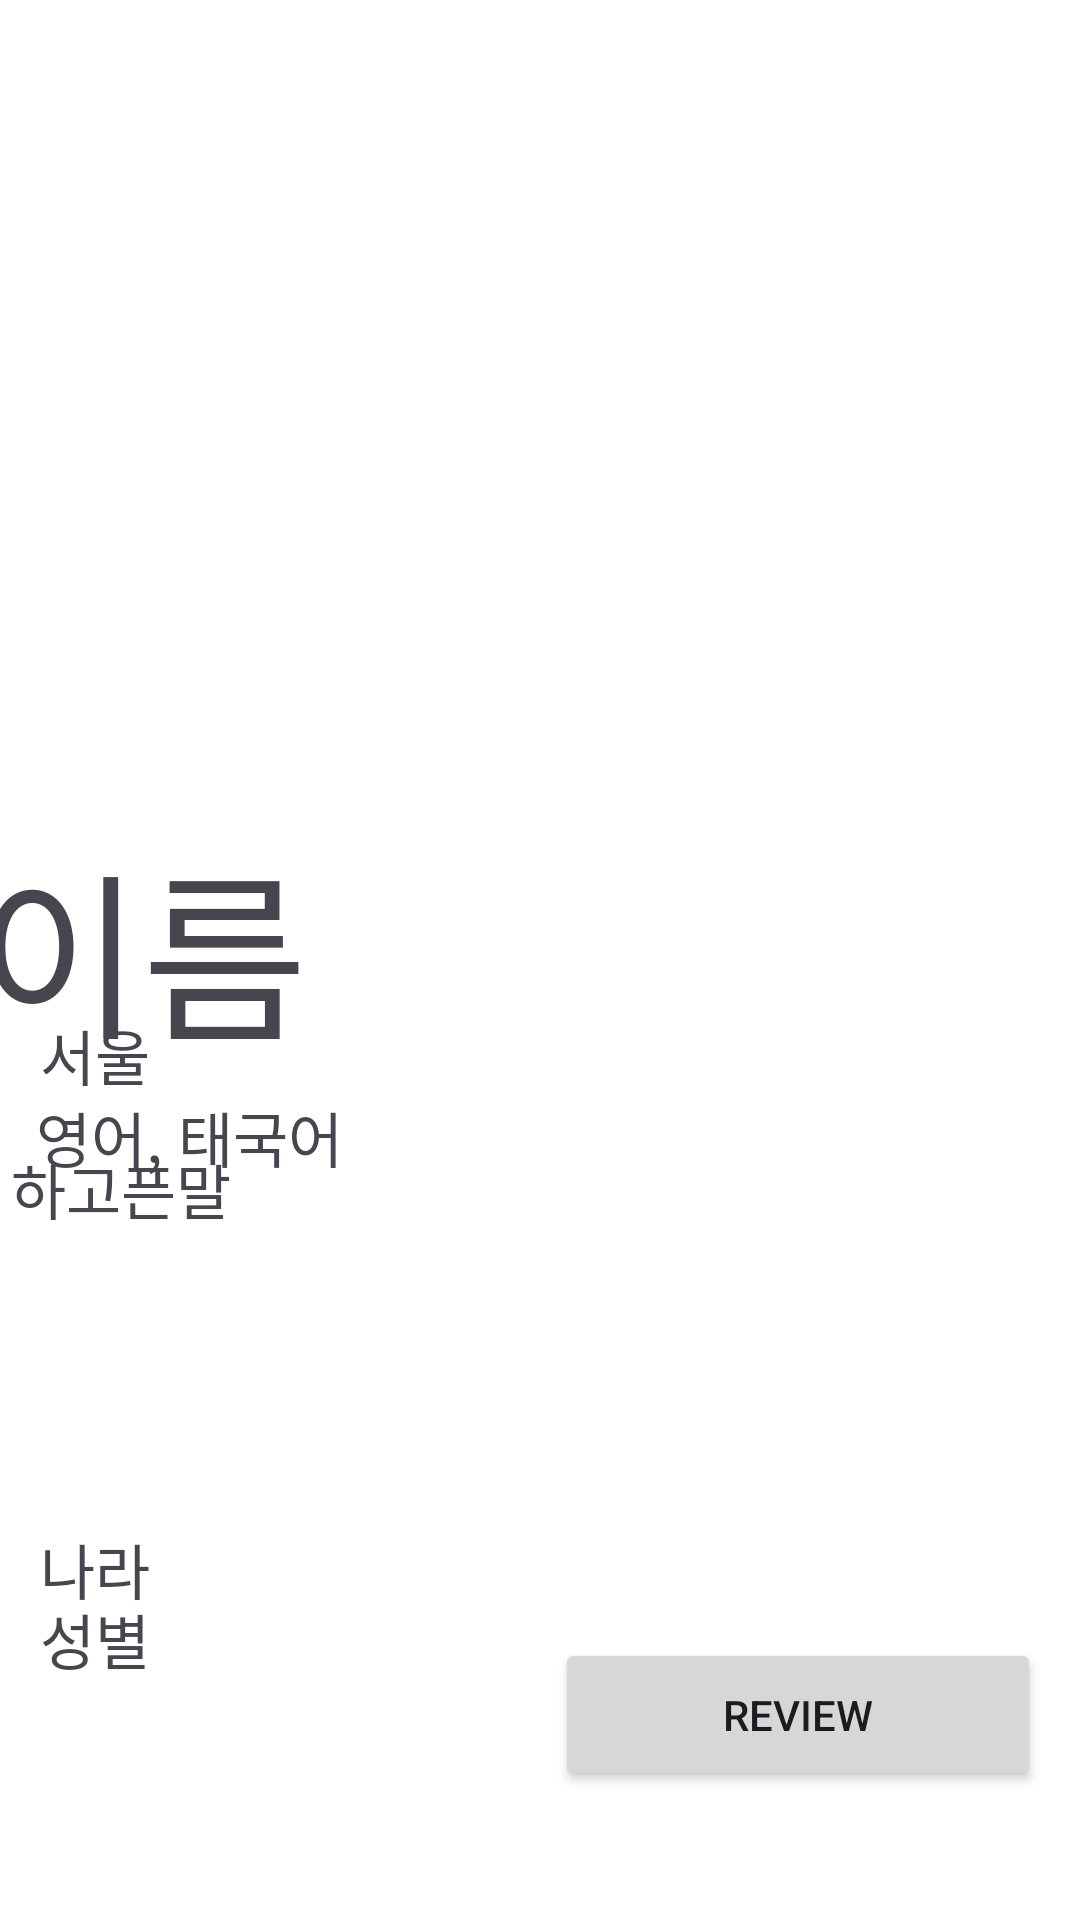

Layout XML and referenced resources for this Android screen:
<!-- AndroidManifest.xml: application theme Theme.GUIDDY -->
<!-- res/layout/activity_postcheck.xml -->
<androidx.constraintlayout.widget.ConstraintLayout xmlns:android="http://schemas.android.com/apk/res/android"
    xmlns:app="http://schemas.android.com/apk/res-auto"
    xmlns:tools="http://schemas.android.com/tools"
    android:id="@+id/linearLayout9"
    android:layout_width="match_parent"
    android:layout_height="match_parent">

    <TextView
        android:id="@+id/tv_profilename"
        android:layout_width="377dp"
        android:layout_height="74dp"
        android:text="이름"
        android:textSize="60sp"
        app:layout_constraintBottom_toBottomOf="parent"
        app:layout_constraintEnd_toEndOf="parent"
        app:layout_constraintStart_toStartOf="parent"
        app:layout_constraintTop_toTopOf="parent"
        app:layout_constraintVertical_bias="0.481" />

    <TextView
        android:id="@+id/tv_profiledetail1"
        android:layout_width="240dp"
        android:layout_height="27dp"
        android:text="영어, 태국어"
        android:textSize="20sp"
        app:layout_constraintBottom_toBottomOf="parent"
        app:layout_constraintEnd_toEndOf="parent"
        app:layout_constraintHorizontal_bias="0.099"
        app:layout_constraintStart_toStartOf="parent"
        app:layout_constraintTop_toTopOf="@+id/tv_profilename"
        app:layout_constraintVertical_bias="0.27" />

    <TextView
        android:id="@+id/tv_profiledetail2"
        android:layout_width="101dp"
        android:layout_height="29dp"
        android:text="성별"
        android:textSize="20sp"
        app:layout_constraintBottom_toBottomOf="parent"
        app:layout_constraintEnd_toEndOf="parent"
        app:layout_constraintHorizontal_bias="0.051"
        app:layout_constraintStart_toStartOf="parent"
        app:layout_constraintTop_toTopOf="@+id/tv_profilename"
        app:layout_constraintVertical_bias="0.766" />

    <TextView
        android:id="@+id/tv_profiledetail3"
        android:layout_width="104dp"
        android:layout_height="27dp"
        android:text="나라"
        android:textSize="20sp"
        app:layout_constraintBottom_toBottomOf="parent"
        app:layout_constraintEnd_toEndOf="parent"
        app:layout_constraintHorizontal_bias="0.052"
        app:layout_constraintStart_toStartOf="parent"
        app:layout_constraintTop_toTopOf="@+id/tv_profilename"
        app:layout_constraintVertical_bias="0.693" />

    <TextView
        android:id="@+id/tv_profiledetail4"
        android:layout_width="162dp"
        android:layout_height="31dp"
        android:text="서울"
        android:textSize="20sp"
        app:layout_constraintBottom_toBottomOf="parent"
        app:layout_constraintEnd_toEndOf="parent"
        app:layout_constraintHorizontal_bias="0.068"
        app:layout_constraintStart_toStartOf="parent"
        app:layout_constraintTop_toTopOf="@+id/tv_profilename"
        app:layout_constraintVertical_bias="0.192" />

    <TextView
        android:id="@+id/tv_profiledetail5"
        android:layout_width="346dp"
        android:layout_height="137dp"
        android:text="하고픈말"
        android:textSize="20sp"
        app:layout_constraintBottom_toBottomOf="parent"
        app:layout_constraintEnd_toEndOf="parent"
        app:layout_constraintHorizontal_bias="0.261"
        app:layout_constraintStart_toStartOf="parent"
        app:layout_constraintTop_toTopOf="@+id/tv_profilename"
        app:layout_constraintVertical_bias="0.474" />

    <ImageView
        android:id="@+id/imageView3"
        android:layout_width="290dp"
        android:layout_height="286dp"
        app:layout_constraintBottom_toBottomOf="parent"
        app:layout_constraintEnd_toEndOf="parent"
        app:layout_constraintHorizontal_bias="0.495"
        app:layout_constraintStart_toStartOf="parent"
        app:layout_constraintTop_toTopOf="parent"
        app:layout_constraintVertical_bias="0.064"
        app:srcCompat="@drawable/ic_launcher_background" />

    <Button
        android:id="@+id/bt_review1"
        android:layout_width="162dp"
        android:layout_height="51dp"
        android:text="review"
        app:layout_constraintBottom_toBottomOf="parent"
        app:layout_constraintEnd_toEndOf="parent"
        app:layout_constraintHorizontal_bias="0.935"
        app:layout_constraintStart_toStartOf="parent"
        app:layout_constraintTop_toTopOf="parent"
        app:layout_constraintVertical_bias="0.927" />
</androidx.constraintlayout.widget.ConstraintLayout>
<!-- resources referenced by this layout -->
<resources>
  <style name="Theme.GUIDDY" parent="Base.Theme.GUIDDY" />
  <style name="Base.Theme.GUIDDY" parent="Theme.Material3.DayNight.NoActionBar">
          
          <item name="colorPrimary">@color/colorPrimary</item>
          <item name="colorPrimaryDark">@color/colorPrimaryDark</item>
          <item name="colorAccent">@color/colorAccent</item>
          <item name="android:windowBackground">#ffffff</item>
          <item name="android:windowActivityTransitions">true</item>
          
          <item name="android:windowFullscreen">true</item>
      </style>
  <color name="colorPrimary">#009688</color>
  <color name="colorPrimaryDark">#00796B</color>
  <color name="colorAccent">#E91E63</color>
</resources>
